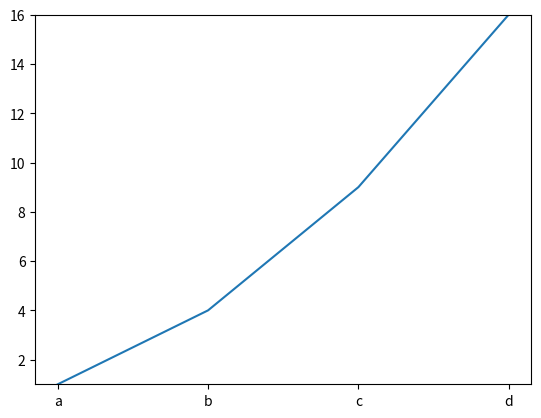

Write the Python code that produced this figure.
import numpy as np
import matplotlib.pyplot as plt
fig, ax = plt.subplots()

t = np.arange(0.0, 5.0, 0.01)
s = np.cos(2*np.pi*t)
line, = ax.plot(["a", "b", "c", "d"], [1, 4, 9, 16])
ax.set_ylim(1, 16)
plt.show()